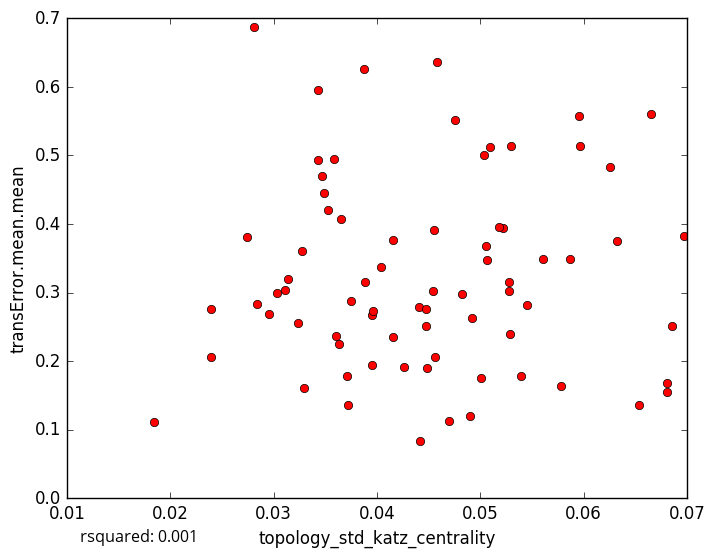

The data file committed next to this chart (first rows):
topology_std_katz_centrality, transError.mean.mean
0.03581, 0.4941
0.05062, 0.3475
0.0371, 0.178
0.01847, 0.1115
0.06532, 0.1357
0.05041, 0.5005
0.06252, 0.4835
0.03884, 0.3147
0.03952, 0.2668
0.03718, 0.136
0.03291, 0.1603
0.04701, 0.1133
0.04905, 0.1205
0.06807, 0.1687
0.05005, 0.1753
0.06861, 0.251
0.0324, 0.2551
0.02399, 0.2757
0.04755, 0.5509
0.05605, 0.3487
0.05959, 0.5567
0.06652, 0.5606
0.0632, 0.3756
0.03435, 0.4934
0.05866, 0.3492
0.05093, 0.5119
0.06975, 0.3829
0.04155, 0.3767
0.02396, 0.2062
0.04159, 0.2345
0.04477, 0.2505
0.04583, 0.6358
0.03037, 0.2989
0.04917, 0.2635
0.04409, 0.2792
0.03469, 0.47
0.04413, 0.08279
0.03633, 0.2243
0.03274, 0.3607
0.04824, 0.2974
0.02811, 0.6874
0.0343, 0.5948
0.04479, 0.2767
0.0296, 0.268
0.05224, 0.3943
0.03653, 0.4073
0.04545, 0.3019
0.04036, 0.3378
0.05282, 0.302
0.02739, 0.3811
0.04565, 0.2053
0.05786, 0.1642
0.03959, 0.2737
0.03527, 0.4201
0.05275, 0.3151
0.04557, 0.3912
0.03139, 0.3193
0.0284, 0.2839
0.03953, 0.1941
0.04262, 0.1912
... 18 more rows
